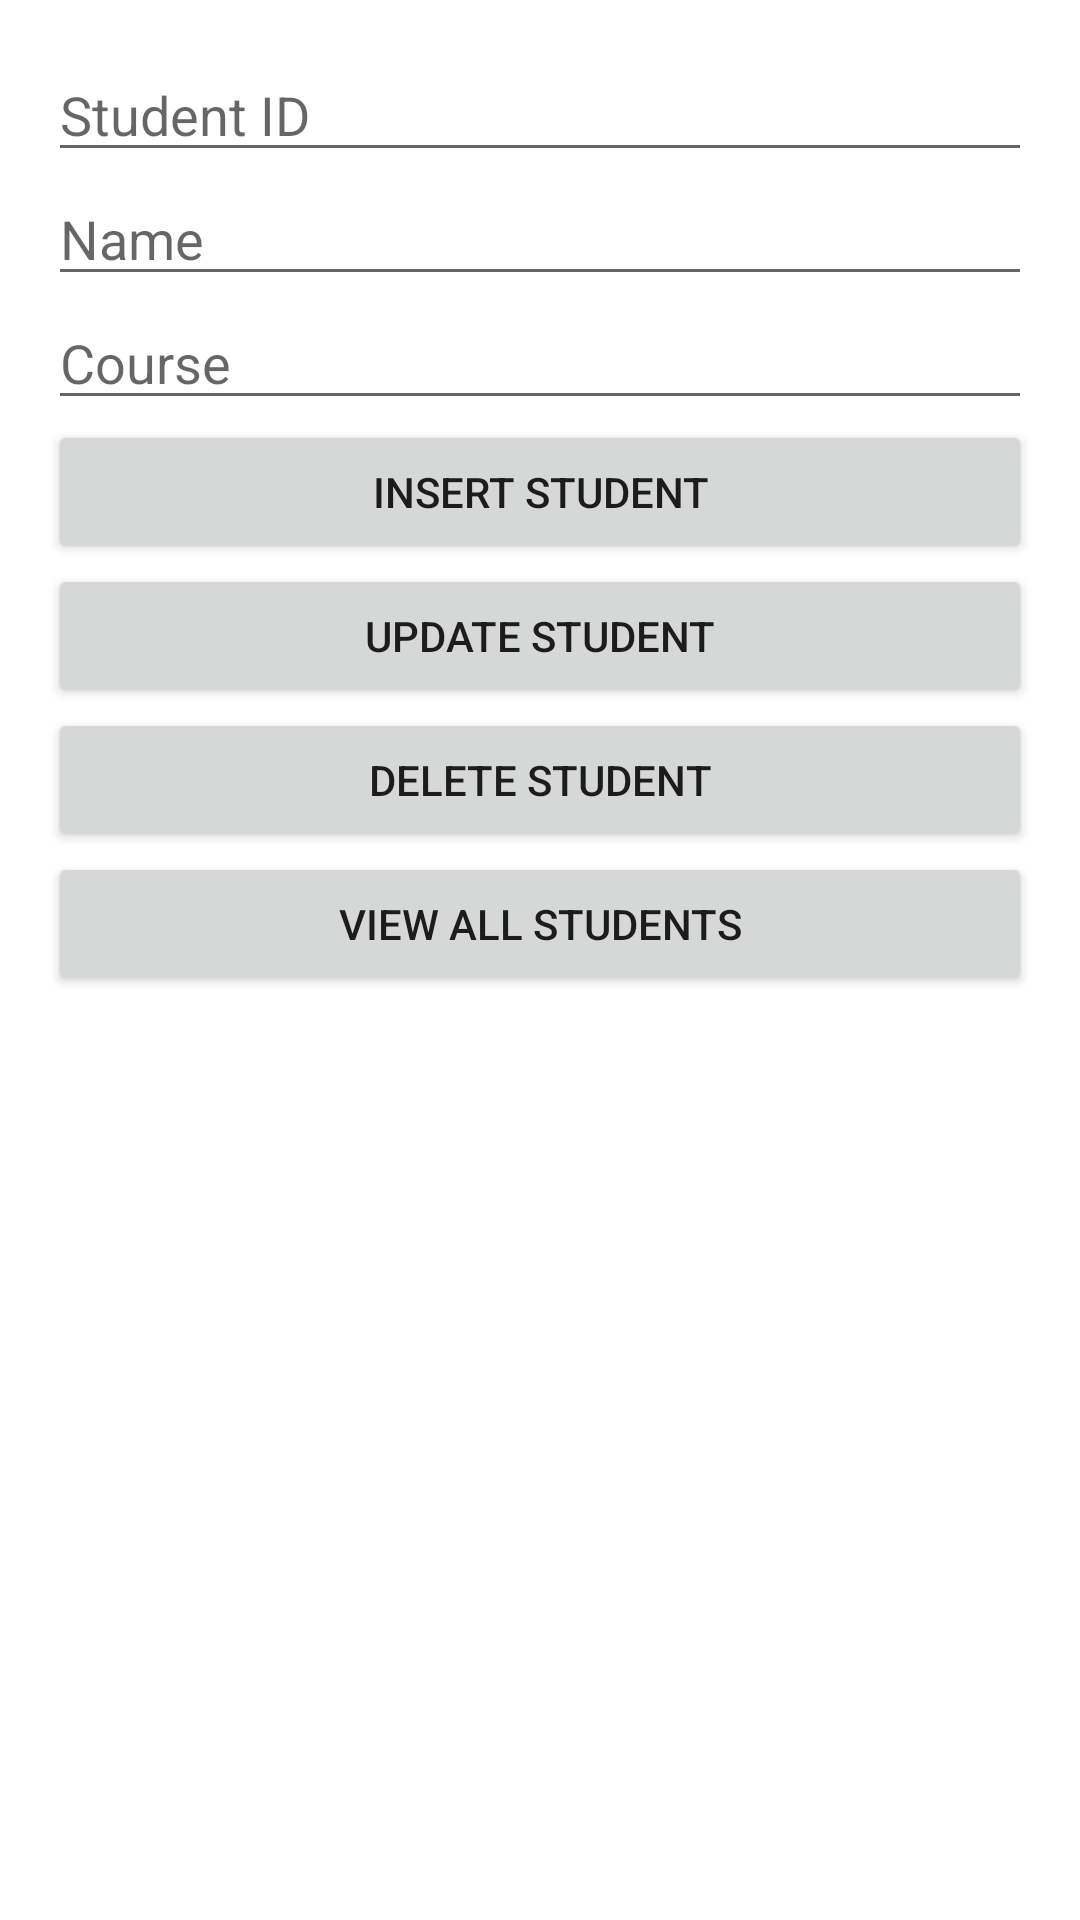

This screen was rendered from an Android layout file. Write that file and the resources it references.
<!-- AndroidManifest.xml: application theme Theme.MP_Lab_Reports -->
<!-- res/layout/lab6_crud.xml -->
<LinearLayout xmlns:android="http://schemas.android.com/apk/res/android"
    android:orientation="vertical"
    android:padding="16dp"
    android:layout_width="match_parent"
    android:layout_height="match_parent">

    <EditText
        android:id="@+id/idInput"
        android:hint="Student ID "
        android:inputType="number"
        android:layout_width="match_parent"
        android:layout_height="wrap_content"
       />

    <EditText
        android:id="@+id/nameInput"
        android:hint="Name"
        android:layout_width="match_parent"
        android:layout_height="wrap_content"/>

    <EditText
        android:id="@+id/courseInput"
        android:hint="Course"
        android:layout_width="match_parent"
        android:layout_height="wrap_content"/>

    <Button
        android:id="@+id/insertBtn"
        android:text="Insert Student"
        android:layout_width="match_parent"
        android:layout_height="wrap_content"/>

    <Button
        android:id="@+id/updateBtn"
        android:text="Update Student"
        android:layout_width="match_parent"
        android:layout_height="wrap_content"/>

    <Button
        android:id="@+id/deleteBtn"
        android:text="Delete Student"
        android:layout_width="match_parent"
        android:layout_height="wrap_content"/>

    <Button
        android:id="@+id/viewBtn"
        android:text="View All Students"
        android:layout_width="match_parent"
        android:layout_height="wrap_content"/>

    <ListView
        android:id="@+id/studentList"
        android:layout_width="match_parent"
        android:layout_height="0dp"
        android:layout_weight="1" />

</LinearLayout>
<!-- resources referenced by this layout -->
<resources>
  <style name="Theme.MP_Lab_Reports" parent="Theme.MaterialComponents.DayNight.DarkActionBar">
          
          <item name="colorPrimary">@color/purple_500</item>
          <item name="colorPrimaryVariant">@color/purple_700</item>
          <item name="colorOnPrimary">@color/white</item>
          
          <item name="colorSecondary">@color/teal_200</item>
          <item name="colorSecondaryVariant">@color/teal_700</item>
          <item name="colorOnSecondary">@color/black</item>
          
          <item name="android:statusBarColor">?attr/colorPrimaryVariant</item>
          
      </style>
  <color name="purple_500">#FF6200EE</color>
  <color name="purple_700">#FF3700B3</color>
  <color name="white">#FFFFFFFF</color>
  <color name="teal_200">#FF03DAC5</color>
  <color name="teal_700">#FF018786</color>
  <color name="black">#FF000000</color>
</resources>
